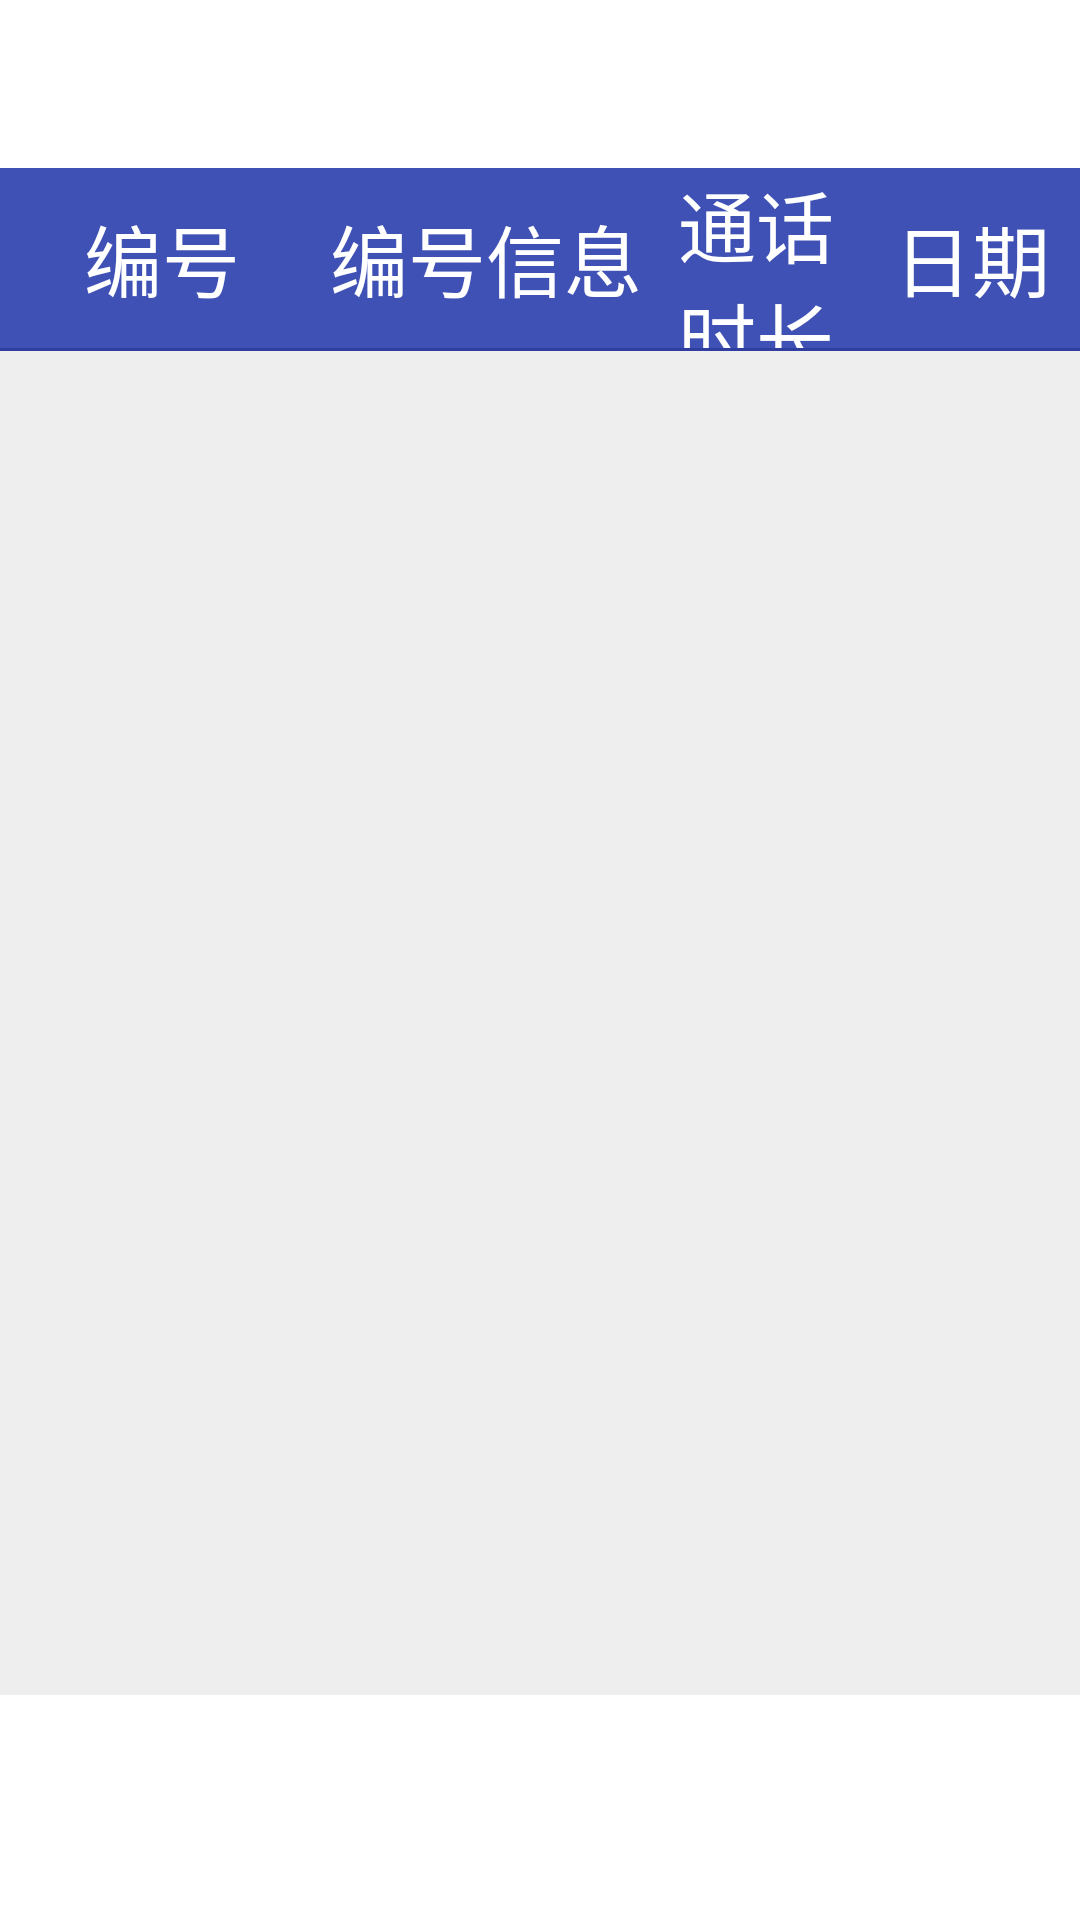

Android layout source for this screen:
<!-- AndroidManifest.xml: activity theme NoAnimationTheme -->
<!-- res/layout/activity_call_log.xml -->
<?xml version="1.0" encoding="utf-8"?>

<LinearLayout xmlns:android="http://schemas.android.com/apk/res/android"
    android:id="@+id/root_view"
    android:layout_width="match_parent"
    android:layout_height="match_parent"
    android:background="@drawable/bg_main"
    android:orientation="vertical" >
    
    <LinearLayout
        android:layout_width="match_parent"
        android:layout_height="@dimen/title_bar_height"
        android:orientation="horizontal" >

        <ImageView
            android:layout_width="@dimen/title_bar_icon_height"
            android:layout_height="@dimen/title_bar_icon_height"
            android:layout_gravity="center"
            android:layout_marginLeft="@dimen/title_bar_icon_margin_left"
            android:src="@drawable/ic_call_log"
            android:contentDescription="@null" />

        <TextView
            android:layout_width="wrap_content"
            android:layout_height="match_parent"
            android:layout_marginLeft="@dimen/title_bar_text_margin_left"
            android:gravity="center_vertical"
            android:text="@string/text_call_record"
            android:textColor="@color/White"
            android:textSize="@dimen/title_bar_text_size" />
        
    </LinearLayout>

    <LinearLayout
        android:layout_width="match_parent"
        android:layout_height="0dp"
        android:layout_weight="1"
        android:orientation="horizontal" >

        <LinearLayout
            android:layout_width="@dimen/y96"
            android:layout_height="match_parent"
            android:background="@color/DarkBlueGrey"
            android:orientation="vertical" >
            
            <TextView
                android:layout_width="match_parent"
                android:layout_height="@dimen/list_view_title_height"
                android:gravity="center"
                android:background="@color/Indigo" />

            <Button
                android:id="@+id/btn_missed"
                android:layout_width="match_parent"
                android:layout_height="0dp"
                android:layout_weight="1"
                android:text="@string/text_missed_call"
                android:background="@color/Transparency"
                android:textColor="@color/White"
                android:textSize="@dimen/info_window_button_text_size" />

            <Button
                android:id="@+id/btn_answered"
                android:layout_width="match_parent"
                android:layout_height="0dp"
                android:layout_weight="1"
                android:text="@string/text_received_call"
                android:background="@color/Transparency"
                android:textColor="@color/White"
                android:textSize="@dimen/info_window_button_text_size" />

            <Button
                android:id="@+id/btn_called_out"
                android:layout_width="match_parent"
                android:layout_height="0dp"
                android:layout_weight="1"
                android:text="@string/text_call_out"
                android:background="@color/Transparency"
                android:textColor="@color/White"
                android:textSize="@dimen/info_window_button_text_size" />
            
        </LinearLayout>

        <LinearLayout
            android:layout_width="match_parent"
            android:layout_height="match_parent"
            android:background="@color/GreyBackground"
            android:orientation="vertical" >

            <LinearLayout
                android:layout_width="match_parent"
                android:layout_height="@dimen/list_view_title_height"
                android:background="@color/Indigo"
                android:orientation="horizontal" >

                <TextView
                    android:layout_width="0dp"
                    android:layout_height="match_parent"
                    android:layout_weight="3"
                    android:gravity="center"
                    android:text="@string/serial_number"
                    android:textColor="@color/White"
                    android:textSize="@dimen/info_window_button_text_size" />

                <TextView
                    android:layout_width="0dp"
                    android:layout_height="match_parent"
                    android:layout_weight="3"
                    android:gravity="center"
                    android:text="@string/serial_number_info"
                    android:textColor="@color/White"
                    android:textSize="@dimen/info_window_button_text_size" />

                <TextView
                    android:layout_width="0dp"
                    android:layout_height="match_parent"
                    android:layout_weight="2"
                    android:gravity="center"
                    android:text="@string/talk_time"
                    android:textColor="@color/White"
                    android:textSize="@dimen/info_window_button_text_size" />

                <TextView
                    android:layout_width="0dp"
                    android:layout_height="match_parent"
                    android:layout_weight="2"
                    android:gravity="center"
                    android:text="@string/data"
                    android:textColor="@color/White"
                    android:textSize="@dimen/info_window_button_text_size" />
                
            </LinearLayout>
            
            <View
                android:layout_width="match_parent"
                android:layout_height="1dp"
                android:background="@color/DarkIndigo" />

            <ListView
                android:id="@+id/list_view_call_log"
                android:layout_width="match_parent"
                android:layout_height="wrap_content"
                android:divider="@color/DeepOrange"
                android:dividerHeight="1dp" />
            
        </LinearLayout>
    </LinearLayout>

	<LinearLayout
        android:layout_width="match_parent"
        android:layout_height="@dimen/button_height"
        android:gravity="center_vertical"
        android:orientation="horizontal" >

        <Button
            android:id="@+id/btn_back"
            android:layout_width="@dimen/button_width"
            android:layout_height="match_parent"
            android:background="@color/color_button_transparency_purple"
            android:text="@string/back"
            android:textColor="@color/White"
            android:textSize="@dimen/info_window_button_text_size" />
        
        <Button 
            android:id="@+id/btn_call"
            android:layout_width="0dp"
            android:layout_height="match_parent"
            android:layout_weight="1"
            android:layout_marginLeft="2dp"
            android:layout_marginRight="2dp"
            android:background="@color/color_button_transparency_purple"
            android:text="@string/call_immediately"
            android:textColor="@color/White"
            android:textSize="@dimen/info_window_button_text_size" />
        
        <Button
            android:id="@+id/btn_delete_all"
            android:layout_width="@dimen/button_width"
            android:layout_height="match_parent"
            android:paddingLeft="@dimen/info_window_button_margin_top"
            android:paddingRight="@dimen/info_window_button_margin_top"
            android:background="@color/color_button_transparency_purple"
            android:clickable="false"
            android:text="@string/text_delete_all"
            android:textColor="@color/White"
            android:textSize="@dimen/info_window_button_text_size" />
        
        <Button
            android:id="@+id/btn_delete"
            android:layout_width="@dimen/button_width"
            android:layout_height="match_parent"
            android:paddingLeft="@dimen/info_window_button_margin_top"
            android:paddingRight="@dimen/info_window_button_margin_top"
            android:layout_marginLeft="2dp"
            android:background="@color/color_button_transparency_purple"
            android:clickable="false"
            android:text="@string/delete"
            android:textColor="@color/White"
            android:textSize="@dimen/info_window_button_text_size" />
        
    </LinearLayout>
</LinearLayout>
<!-- resources referenced by this layout -->
<resources>
  <color name="DarkBlueGrey">#455A64</color>
  <color name="DarkIndigo">#303F9F</color>
  <color name="DeepOrange">#FF5722</color>
  <color name="GreyBackground">#EEEEEE</color>
  <color name="Indigo">#3F51B5</color>
  <color name="Transparency">#00000000</color>
  <color name="White">#FFFFFF</color>
  <dimen name="button_height">75dp</dimen>
  <dimen name="button_width">150dp</dimen>
  <dimen name="info_window_button_margin_top">10dp</dimen>
  <dimen name="info_window_button_text_size">26sp</dimen>
  <dimen name="list_view_title_height">60dp</dimen>
  <dimen name="title_bar_height">56dp</dimen>
  <dimen name="title_bar_icon_height">50dp</dimen>
  <dimen name="title_bar_icon_margin_left">60dp</dimen>
  <dimen name="title_bar_text_margin_left">10dp</dimen>
  <dimen name="title_bar_text_size">30sp</dimen>
  <string name="back">返回</string>
  <string name="call_immediately">立即呼叫</string>
  <string name="data">日期</string>
  <string name="delete">删除</string>
  <string name="serial_number">编号</string>
  <string name="serial_number_info">编号信息</string>
  <string name="talk_time">通话时长</string>
  <string name="text_call_out">呼出通话</string>
  <string name="text_call_record">通话记录</string>
  <string name="text_delete_all">全部删除</string>
  <string name="text_missed_call">未接通话</string>
  <string name="text_received_call">已接通话</string>
  <style name="NoAnimationTheme" parent="AppTheme">
          <item name="android:windowFullscreen">true</item>
          <item name="android:windowNoTitle">true</item>
  		<item name="android:windowContentOverlay">@null</item>
  		<item name="android:windowAnimationStyle">@style/NoAnimation</item>
  		<item name="android:windowDisablePreview">true</item>
  		<item name="android:windowNoDisplay">false</item>
      </style>
  <style name="AppTheme" parent="AppBaseTheme">
          
      </style>
  <style name="NoAnimation">
          <item name="android:activityOpenEnterAnimation">@null</item>
          <item name="android:activityOpenExitAnimation">@null</item>
          <item name="android:activityCloseEnterAnimation">@null</item>
          <item name="android:activityCloseExitAnimation">@null</item>
          <item name="android:taskOpenEnterAnimation">@null</item>
          <item name="android:taskOpenExitAnimation">@null</item>
          <item name="android:taskCloseEnterAnimation">@null</item>
          <item name="android:taskCloseExitAnimation">@null</item>
          <item name="android:taskToFrontEnterAnimation">@null</item>
          <item name="android:taskToFrontExitAnimation">@null</item>
          <item name="android:taskToBackEnterAnimation">@null</item>
          <item name="android:taskToBackExitAnimation">@null</item>
      </style>
  <style name="AppBaseTheme" parent="android:Theme.Light">
          
      </style>
</resources>
